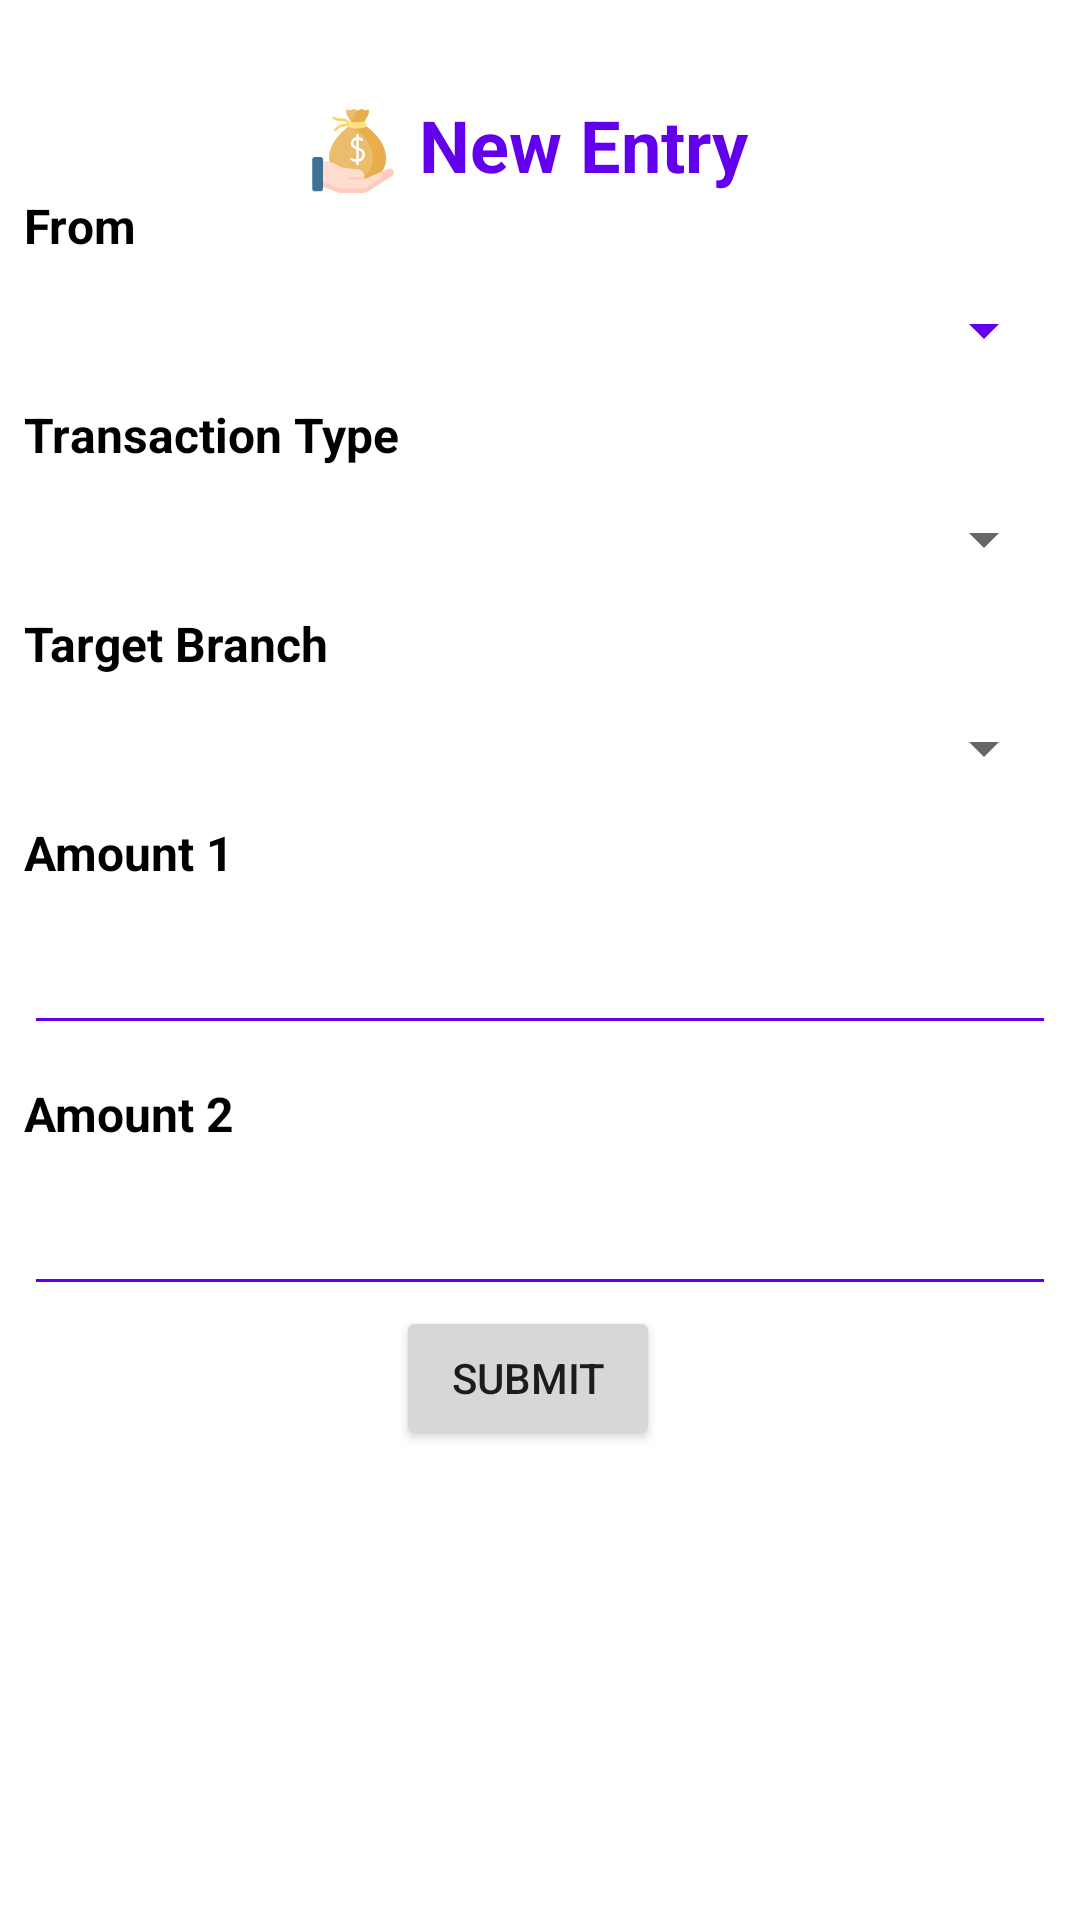

Write the Android layout XML for this screen, with the resource values it uses.
<!-- AndroidManifest.xml: application theme Theme.AccountsManager -->
<!-- res/layout/bottom_dialogue_account_item.xml -->
<?xml version="1.0" encoding="utf-8"?>
<androidx.constraintlayout.widget.ConstraintLayout xmlns:android="http://schemas.android.com/apk/res/android"
    xmlns:app="http://schemas.android.com/apk/res-auto"
    xmlns:tools="http://schemas.android.com/tools"
    android:layout_width="match_parent"
    android:layout_height="match_parent"
    android:padding="8dp">

    <ImageView
        android:id="@+id/imageView"
        android:layout_width="28dp"
        android:layout_height="28dp"
        android:layout_marginEnd="8dp"
        android:src="@drawable/ic_salary"
        app:layout_constraintBottom_toBottomOf="@+id/tvNewEntry"
        app:layout_constraintEnd_toStartOf="@+id/tvNewEntry" />

    <TextView
        android:id="@+id/tvNewEntry"
        android:layout_width="wrap_content"
        android:layout_height="wrap_content"
        android:layout_margin="24dp"
        android:layout_marginStart="8dp"
        android:layout_marginTop="24dp"
        android:text="New Entry"
        android:textColor="@color/purple_500"
        android:textSize="24sp"
        android:textStyle="bold"
        app:layout_constraintEnd_toStartOf="@+id/cancel"
        app:layout_constraintHorizontal_bias="0.604"
        app:layout_constraintStart_toStartOf="parent"
        app:layout_constraintTop_toTopOf="parent" />


    <TextView
        android:id="@+id/textView"
        android:layout_width="wrap_content"
        android:layout_height="wrap_content"
        android:text="From"
        android:textColor="@color/black"
        android:textSize="16sp"
        android:textStyle="bold"
        app:layout_constraintStart_toStartOf="parent"
        app:layout_constraintTop_toBottomOf="@+id/tvNewEntry" />

    <Spinner
        android:id="@+id/spFrom"
        android:layout_width="match_parent"
        android:layout_height="wrap_content"
        android:backgroundTint="@color/purple_500"
        android:inputType="numberDecimal"
        android:layout_marginTop="12dp"
        android:textCursorDrawable="@color/purple_500"
        app:layout_constraintEnd_toEndOf="parent"
        app:layout_constraintStart_toStartOf="parent"
        app:layout_constraintTop_toBottomOf="@+id/textView" />

    <TextView
        android:id="@+id/textView2"
        android:layout_width="wrap_content"
        android:layout_height="wrap_content"
        android:text="Transaction Type"
        android:textColor="@color/black"
        android:textSize="16sp"
        android:layout_marginTop="12dp"
        android:textStyle="bold"
        app:layout_constraintStart_toStartOf="parent"
        app:layout_constraintTop_toBottomOf="@+id/spFrom" />

    <Spinner
        android:id="@+id/spTransactionType"
        android:layout_width="match_parent"
        android:layout_height="wrap_content"
        app:layout_constraintEnd_toEndOf="parent"
        app:layout_constraintHorizontal_bias="0.5"
        android:layout_marginTop="12dp"
        app:layout_constraintStart_toStartOf="parent"
        app:layout_constraintTop_toBottomOf="@+id/textView2" />

    <TextView
        android:id="@+id/textView3"
        android:layout_width="wrap_content"
        android:layout_height="wrap_content"
        android:text="Target Branch"
        android:textColor="@color/black"
        android:textSize="16sp"
        android:layout_marginTop="12dp"
        android:textStyle="bold"
        app:layout_constraintStart_toStartOf="parent"
        app:layout_constraintTop_toBottomOf="@+id/spTransactionType" />

    <Spinner
        android:id="@+id/spTargetBranch"
        android:layout_width="match_parent"
        android:layout_height="wrap_content"
        app:layout_constraintEnd_toEndOf="parent"
        app:layout_constraintHorizontal_bias="0.0"
        android:layout_marginTop="12dp"
        app:layout_constraintStart_toStartOf="parent"
        app:layout_constraintTop_toBottomOf="@+id/textView3" />

    <TextView
        android:id="@+id/tvAmount1"
        android:layout_width="wrap_content"
        android:layout_height="wrap_content"
        android:layout_marginTop="12dp"
        android:text="Amount 1"
        android:textColor="@color/black"
        android:textSize="16sp"
        android:textStyle="bold"
        app:layout_constraintStart_toStartOf="parent"
        app:layout_constraintTop_toBottomOf="@+id/spTargetBranch" />

    <EditText
        android:id="@+id/etamount1"
        android:layout_width="match_parent"
        android:layout_height="wrap_content"
        android:layout_marginTop="12dp"
        android:backgroundTint="@color/purple_500"
        android:textCursorDrawable="@color/purple_500"
        android:inputType="numberDecimal"
        app:layout_constraintEnd_toEndOf="parent"
        app:layout_constraintHorizontal_bias="0.5"
        app:layout_constraintStart_toStartOf="parent"
        app:layout_constraintTop_toBottomOf="@+id/tvAmount1" />

    <TextView
        android:id="@+id/tvAmount2"
        android:layout_width="wrap_content"
        android:layout_height="wrap_content"
        android:layout_marginTop="12dp"
        android:text="Amount 2"
        android:textColor="@color/black"
        android:textSize="16sp"
        android:textStyle="bold"
        app:layout_constraintStart_toStartOf="parent"
        app:layout_constraintTop_toBottomOf="@+id/etamount1" />


    <EditText
        android:id="@+id/etAmount2"
        android:layout_width="match_parent"
        android:layout_height="wrap_content"
        android:layout_marginTop="12dp"
        android:backgroundTint="@color/purple_500"
        android:textCursorDrawable="@color/purple_500"
        app:layout_constraintEnd_toEndOf="parent"
        app:layout_constraintHorizontal_bias="0.0"
        android:inputType="numberDecimal"
        app:layout_constraintStart_toStartOf="parent"
        app:layout_constraintTop_toBottomOf="@+id/tvAmount2" />

    <Button
        android:id="@+id/btnSubmit"
        android:layout_width="wrap_content"
        android:layout_height="wrap_content"
        android:text="Submit"
        app:layout_constraintEnd_toEndOf="parent"
        app:layout_constraintHorizontal_bias="0.484"
        app:layout_constraintStart_toStartOf="parent"
        app:layout_constraintTop_toBottomOf="@+id/etAmount2" />

    <ImageView
        android:id="@+id/cancel"
        android:layout_width="wrap_content"
        android:layout_height="wrap_content"
        android:layout_marginEnd="8dp"
        android:src="@drawable/ic_baseline_cancel_24"
        app:layout_constraintBottom_toBottomOf="@+id/tvNewEntry"
        app:layout_constraintEnd_toEndOf="parent"
        app:layout_constraintTop_toTopOf="@+id/tvNewEntry" />


</androidx.constraintlayout.widget.ConstraintLayout>
<!-- resources referenced by this layout -->
<resources>
  <color name="black">#FF000000</color>
  <color name="purple_500">#FF6200EE</color>
  <!-- drawable ic_salary: vector/xml drawable (drawable, 5617 chars, omitted) -->
  <style name="Theme.AccountsManager" parent="Theme.MaterialComponents.DayNight.DarkActionBar">
          
          <item name="colorPrimary">@color/purple_500</item>
          <item name="colorPrimaryVariant">@color/purple_700</item>
          <item name="colorOnPrimary">@color/white</item>
          
          <item name="colorSecondary">@color/teal_200</item>
          <item name="colorSecondaryVariant">@color/teal_700</item>
          <item name="colorOnSecondary">@color/black</item>
          
          <item name="android:statusBarColor" tools:targetApi="l">?attr/colorPrimaryVariant</item>
          
      </style>
  <color name="purple_700">#FF3700B3</color>
  <color name="white">#FFFFFFFF</color>
  <color name="teal_200">#FF03DAC5</color>
  <color name="teal_700">#FF018786</color>
</resources>
